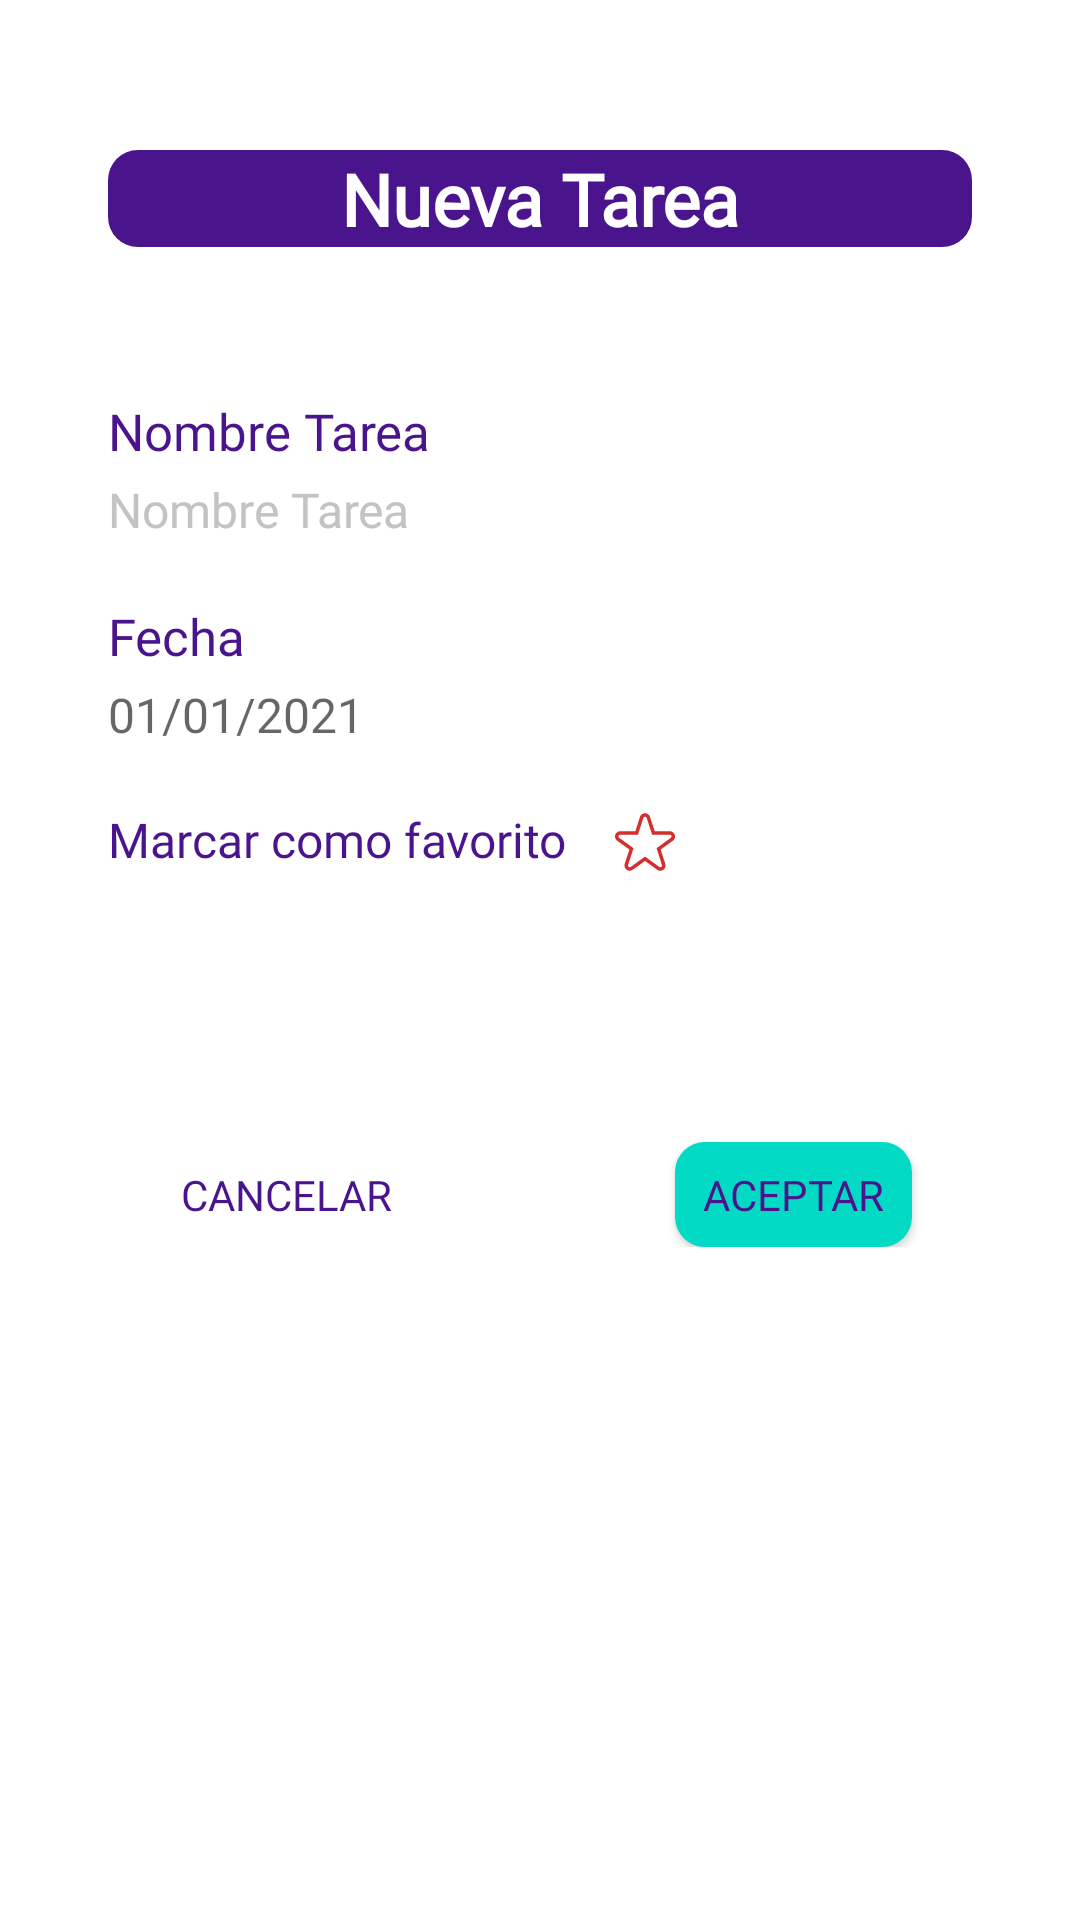

Write the Android layout XML for this screen, with the resource values it uses.
<!-- AndroidManifest.xml: application theme Theme.AppTheme -->
<!-- res/layout/activity_tarea.xml -->
<?xml version="1.0" encoding="utf-8"?>
<LinearLayout xmlns:android="http://schemas.android.com/apk/res/android"
    xmlns:app="http://schemas.android.com/apk/res-auto"
    xmlns:tools="http://schemas.android.com/tools"
    android:layout_width="match_parent"
    android:layout_height="match_parent"
    android:background="#FFFFFF"
    android:orientation="vertical">

    <TextView
        android:id="@+id/tv_tituloNuevaTarea"
        android:layout_width="match_parent"
        android:layout_height="wrap_content"
        android:layout_marginStart="36dp"
        android:layout_marginTop="50dp"
        android:layout_marginEnd="36dp"
        android:background="@drawable/shape_splash"
        android:fontFamily="@font/russo_one"
        android:text="@string/tv_titulo_nueva_tarea"
        android:textAlignment="center"
        android:textColor="#FFFFFF"
        android:textSize="24sp"
        android:textStyle="bold" />

    <TextView
        android:id="@+id/tv_nomTarea"
        android:layout_width="match_parent"
        android:layout_height="wrap_content"
        android:layout_marginStart="36dp"
        android:layout_marginTop="50dp"
        android:layout_marginEnd="36dp"
        android:layout_marginBottom="4dp"
        android:fontFamily="@font/russo_one"
        android:text="@string/tv_nombre_tarea"
        android:textColor="@color/toolbar"
        android:textSize="17sp" />

    <EditText
        android:id="@+id/ed_nomTarea"
        android:layout_width="match_parent"
        android:layout_height="wrap_content"
        android:layout_marginStart="36dp"
        android:layout_marginEnd="36dp"
        android:layout_marginBottom="20dp"
        android:autofillHints=""
        android:background="@android:color/transparent"
        android:ems="10"
        android:fontFamily="@font/russo_one"
        android:hint="@string/tv_nombre_tarea"
        android:inputType="text"
        android:textColor="#D32F2F"
        android:textColorHint="#C5C2C2"
        android:textSize="16sp" />

    <TextView
        android:id="@+id/tv_titulo_Fecha"
        android:layout_width="match_parent"
        android:layout_height="wrap_content"
        android:layout_marginStart="36dp"
        android:layout_marginEnd="36dp"
        android:layout_marginBottom="4dp"
        android:fontFamily="@font/russo_one"
        android:onClick="cambiarFecha"
        android:text="@string/Fecha"
        android:textColor="@color/toolbar"
        android:textSize="17sp" />

    <TextView
        android:id="@+id/textViewTareaFechaLimite"
        android:layout_width="match_parent"
        android:layout_height="wrap_content"
        android:layout_marginStart="36dp"
        android:layout_marginEnd="36dp"
        android:fontFamily="@font/russo_one"
        android:hint="@string/tv_fecha_nueva"
        android:inputType="date"
        android:onClick="cambiarFecha"
        android:textColor="#D32F2F"
        android:textSize="16sp"
        tools:ignore="TextViewEdits" />

    <LinearLayout
        android:layout_width="wrap_content"
        android:layout_height="wrap_content"
        android:layout_marginStart="36dp"
        android:layout_marginTop="20dp"
        android:layout_marginEnd="36dp"
        android:orientation="horizontal">

        <TextView
            android:id="@+id/textView"
            android:layout_width="wrap_content"
            android:layout_height="wrap_content"
            android:layout_marginEnd="16dp"
            android:layout_weight="1"
            android:fontFamily="@font/russo_one"
            android:text="Marcar como favorito"
            android:textColor="@color/toolbar"
            android:textSize="16sp" />

        <androidx.constraintlayout.widget.ConstraintLayout
            android:layout_width="match_parent"
            android:layout_height="match_parent">

            <ImageButton
                android:id="@+id/btn_Fav_blanco2"
                android:layout_width="match_parent"
                android:layout_height="0dp"
                android:background="@android:color/transparent"
                android:contentDescription="@string/todo"
                app:layout_constraintBottom_toBottomOf="parent"
                app:layout_constraintEnd_toEndOf="parent"
                app:layout_constraintStart_toStartOf="parent"
                app:srcCompat="@drawable/favorito" />

            <ImageButton
                android:id="@+id/btn_Fav_amarillo2"
                android:layout_width="match_parent"
                android:layout_height="0dp"
                android:background="@android:color/transparent"
                android:contentDescription="@string/todo"
                android:visibility="invisible"
                app:layout_constraintBottom_toBottomOf="parent"
                app:layout_constraintEnd_toEndOf="parent"
                app:layout_constraintStart_toStartOf="parent"
                app:srcCompat="@drawable/estrella__1_" />

        </androidx.constraintlayout.widget.ConstraintLayout>
    </LinearLayout>

    <LinearLayout
        android:layout_width="match_parent"
        android:layout_height="35dp"
        android:layout_marginStart="36dp"
        android:layout_marginTop="90dp"
        android:layout_marginEnd="36dp"
        android:orientation="horizontal">

        <Button
            android:id="@+id/btn_cancelar"
            android:layout_width="wrap_content"
            android:layout_height="wrap_content"
            android:layout_marginStart="20dp"
            android:layout_marginEnd="45dp"
            android:layout_weight="1"
            android:background="@drawable/shape_boton_redondeado"
            android:fontFamily="@font/russo_one"
            android:onClick="buttonCancelarClick"
            android:text="@string/btn_cancelar"
            android:textColor="@color/toolbar"
            android:textSize="14sp"
            tools:ignore="ButtonStyle" />

        <Button
            android:id="@+id/btn_aceptar"
            android:layout_width="wrap_content"
            android:layout_height="wrap_content"
            android:layout_marginStart="45dp"
            android:layout_marginEnd="20dp"
            android:layout_weight="1"
            android:background="@drawable/shape_boton_redondeado_2"
            android:fontFamily="@font/russo_one"
            android:onClick="buttonOkClick"
            android:text="@string/btn_aceptar"
            android:textColor="@color/toolbar"
            android:textSize="14sp"
            tools:ignore="ButtonStyle" />
    </LinearLayout>
</LinearLayout>
<!-- resources referenced by this layout -->
<resources>
  <color name="toolbar">#4A148C</color>
  <!-- drawable estrella__1_: vector/xml drawable (drawable, 2087 chars, omitted) -->
  <!-- drawable favorito (drawable) -->
  <vector xmlns:android="http://schemas.android.com/apk/res/android"
      android:width="20dp"
      android:height="20dp"
      android:viewportWidth="512.07"
      android:viewportHeight="512.07">
    <path
        android:fillColor="#D32F2F"
        android:pathData="m509.759,194.639c-6.152,-18.858 -22.945,-31.043 -42.781,-31.043h-127.918l-40.282,-122.33c-6.192,-18.805 -22.95,-30.926 -42.729,-30.926 -0.063,0 -0.128,0 -0.191,0.001 -19.86,0.078 -36.611,12.349 -42.674,31.262l-39.108,121.993h-128.983c-19.886,0 -36.692,12.226 -42.814,31.146 -6.123,18.92 0.335,38.674 16.453,50.324l104.361,75.434 -40.17,121.991c-6.217,18.88 0.133,38.662 16.177,50.396 8.058,5.894 17.307,8.842 26.562,8.842 9.171,-0.001 18.347,-2.897 26.365,-8.693l104.542,-75.563 103.3,75.436c16.026,11.704 36.781,11.76 52.873,0.147s22.575,-31.328 16.518,-50.227l-39.218,-122.329 103.474,-75.563c16.02,-11.698 22.396,-31.441 16.243,-50.298zM475.824,220.709 L354.865,309.041 400.69,451.987c3.085,9.621 -3.435,15.247 -5.506,16.742s-9.465,5.91 -17.625,-0.05l-120.901,-88.289 -122.206,88.333c-8.201,5.927 -15.576,1.461 -17.642,-0.05 -2.065,-1.511 -8.558,-7.187 -5.392,-16.8l47.033,-142.833 -122.145,-88.287c-8.206,-5.932 -6.272,-14.34 -5.484,-16.775s4.146,-10.382 14.271,-10.382h150.87l45.79,-142.835c3.087,-9.629 11.668,-10.41 14.225,-10.421h0.052c2.62,0 11.113,0.769 14.255,10.309l47.07,142.947h149.624c10.1,0 13.469,7.92 14.261,10.348s2.74,10.81 -5.416,16.765z"/>
  </vector>
  <!-- drawable shape_boton_redondeado_2 (drawable-v24) -->
  <?xml version="1.0" encoding="utf-8"?>
  <shape xmlns:android="http://schemas.android.com/apk/res/android"
      android:shape="rectangle" android:padding="10dp">
      
      <solid android:color="@color/teal_200"/>
      <corners android:radius="10dp"/>
  </shape>
  <!-- drawable shape_splash (drawable-v24) -->
  <?xml version="1.0" encoding="utf-8"?>
  <shape xmlns:android="http://schemas.android.com/apk/res/android"
      android:shape="rectangle" android:padding="10dp">
      
      <solid android:color="@color/toolbar"/>
      <corners android:radius="10dp"/>
  </shape>
  <string name="Fecha">Fecha</string>
  <string name="btn_aceptar">Aceptar</string>
  <string name="btn_cancelar">Cancelar</string>
  <string name="todo">todo</string>
  <string name="tv_fecha_nueva">01/01/2021</string>
  <string name="tv_nombre_tarea">Nombre Tarea</string>
  <string name="tv_titulo_nueva_tarea">Nueva Tarea</string>
  <style name="Theme.AppTheme" parent="Theme.AppCompat.DayNight.DarkActionBar">
          
          <item name="colorPrimary">#4A148C</item>
          <item name="colorPrimaryVariant">#2E2E2E</item>
          <item name="colorOnPrimary">@color/white</item>
          
          <item name="colorSecondary">#FF3D00</item>
          <item name="colorSecondaryVariant">#FFFFFF</item>
          <item name="colorOnSecondary">@color/black</item>
          <item name="actionBarStyle">@style/ActionBarStyle</item>
          
          <item name="android:statusBarColor" tools:targetApi="l">?attr/colorPrimaryVariant</item>
          
  
          
  
      </style>
  <color name="teal_200">#FF03DAC5</color>
  <color name="white">#FFFFFFFF</color>
  <color name="black">#FF000000</color>
  <style name="ActionBarStyle" parent="Widget.AppCompat.ActionBar">
              <item name="titleTextStyle">@style/ActionBarTitleTextStyle</item>
              <item name="background">@color/toolbar</item>
          </style>
  <style name="ActionBarTitleTextStyle" parent="TextAppearance.AppCompat.Widget.ActionBar.Title">
              <item name="android:fontFamily">@font/russo_one</item>
              <item name="android:textSize">24sp</item>
              <item name="android:textStyle">bold</item>
              <item name="android:textColor">#FFFFFF</item>
          </style>
</resources>
